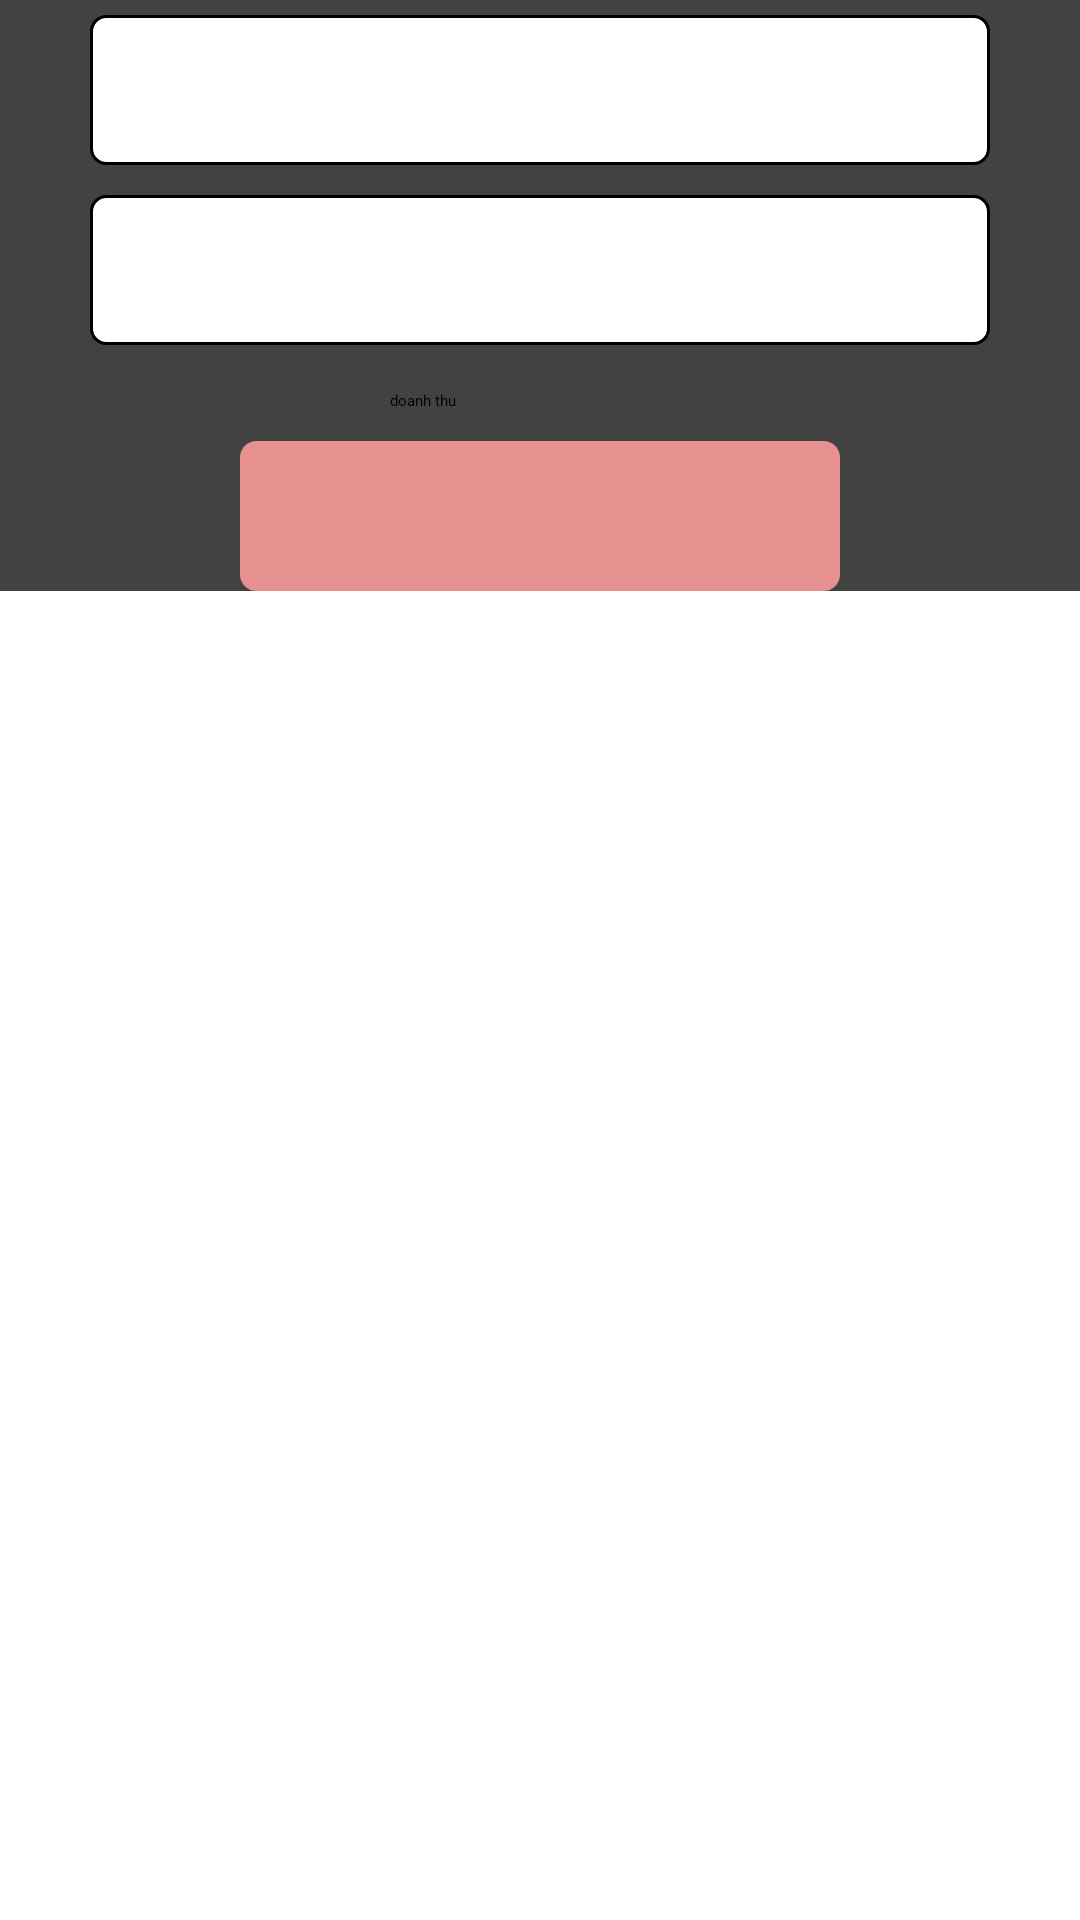

This screen was rendered from an Android layout file. Write that file and the resources it references.
<!-- AndroidManifest.xml: application theme Theme.Quan_ly_kho_hang -->
<!-- res/layout/fragment_doanhthu.xml -->
<?xml version="1.0" encoding="utf-8"?>
<FrameLayout xmlns:android="http://schemas.android.com/apk/res/android"
    xmlns:tools="http://schemas.android.com/tools"
    android:layout_width="match_parent"
    android:layout_height="match_parent"
    tools:context=".activities.admin.doanhthu">
    <androidx.cardview.widget.CardView
        android:layout_width="match_parent"
        android:layout_height="wrap_content">
        <LinearLayout
            android:layout_width="match_parent"
            android:layout_height="wrap_content"
            android:orientation="vertical">
            <LinearLayout
                android:layout_width="match_parent"
                android:layout_height="wrap_content"
                android:orientation="horizontal"
                android:gravity="center"
                android:layout_marginTop="5sp"
                android:layout_marginBottom="5sp"
                >
                <EditText
                    android:id="@+id/edtTuNgay"
                    android:layout_width="300sp"
                    android:layout_height="50sp"
                    android:background="@drawable/khung"
                    android:focusable="false"
                    />
            </LinearLayout>
            <LinearLayout
                android:layout_width="match_parent"
                android:layout_height="wrap_content"
                android:orientation="horizontal"
                android:gravity="center"
                android:layout_marginTop="5sp"
                android:layout_marginBottom="5sp"
                android:focusable="false"
                >
                <EditText
                    android:id="@+id/edtDenNgay"
                    android:layout_width="300sp"
                    android:layout_height="50sp"
                    android:background="@drawable/khung"/>
            </LinearLayout>
            <Button
                android:id="@+id/btnDoanhThu"
                android:layout_marginTop="10sp"
                android:layout_width="100sp"
                android:layout_height="wrap_content"
                android:layout_gravity="center"
                android:text="doanh thu"

                />
            <TextView
                android:id="@+id/txtDoanhThu"
                android:layout_width="200sp"
                android:layout_height="50sp"
                android:background="@drawable/khung"
                android:backgroundTint="#E69090"
                android:layout_gravity="center"
                android:layout_marginTop="10sp"
                android:gravity="center"
                android:textSize="39sp"
                android:text=""
                />
        </LinearLayout>
    </androidx.cardview.widget.CardView>

</FrameLayout>
<!-- resources referenced by this layout -->
<resources>
  <!-- drawable khung (drawable) -->
  <?xml version="1.0" encoding="utf-8"?>
  <shape xmlns:android="http://schemas.android.com/apk/res/android">
  <stroke android:width="1sp"/>
      <corners android:radius="5dp"/>
      <padding android:left="5dp"
          android:bottom="5dp"
          android:right="5dp"
          android:top="5dp"
          />
      <gradient android:startColor="#ffff" android:endColor="#ffff"/>
  </shape>
</resources>
